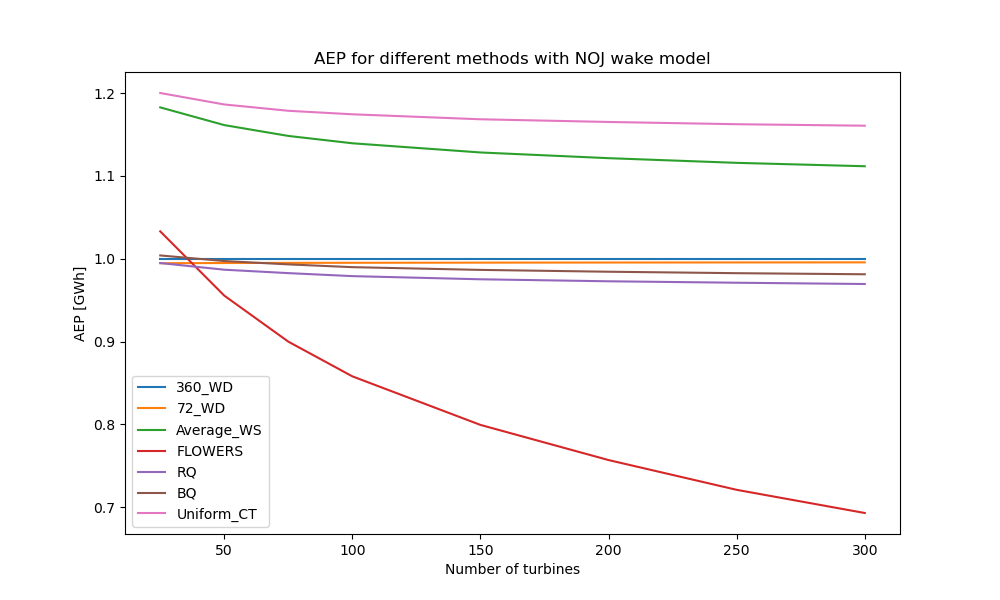

Values plotted in this chart, from the file beside it:
, 360_WD, 72_WD, Average_WS, FLOWERS, RQ, BQ, Uniform_CT
25, 1673, 1664, 1979, 1728, 1664, 1680, 2008
50, 3280, 3263, 3809, 3134, 3237, 3271, 3891
75, 4860, 4836, 5581, 4373, 4776, 4827, 5728
100, 6425, 6394, 7321, 5513, 6291, 6360, 7546
150, 9545, 9501, 10770, 7630, 9309, 9417, 11153
200, 12648, 12591, 14185, 9574, 12305, 12451, 14738
250, 15730, 15661, 17553, 11342, 15276, 15457, 18286
300, 18808, 18728, 20911, 13036, 18236, 18458, 21831
